Run: headless pygame with SDL's dummy video driver; simulated clock (each Clock.tick advances the game by its frame time, no real sleeping); random seed 0; keys injected as events and as key.get_pressed() state; no mouse input.
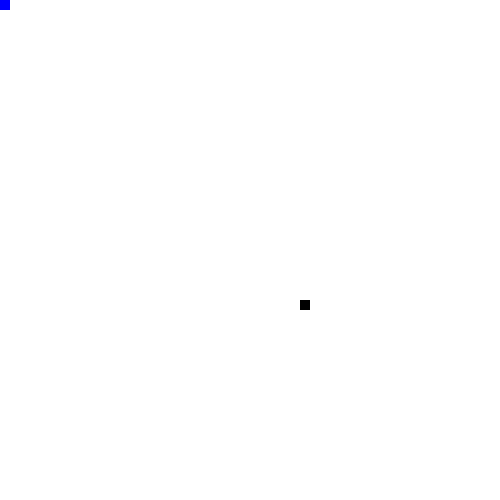
Frame 1 of 4 · flips 1–60 · no input
Frame 2 of 4 · flips 61–180 · tapped SPACE, RETURN · held RIGHT (→), D · screen unchanged from frame 1, image omitted
Frame 3 of 4 · flips 181–300 · held DOWN (↓), S · screen unchanged from frame 2, image omitted
Frame 4 of 4 · flips 301–420 · held LEFT (←), A, UP (↑), W · screen unchanged from frame 3, image omitted

The pygame program that drew these frames:

import pygame

pygame.init()

red = 0
green = 0
blue = 255
color = (red, green, blue)

gameDisplay = pygame.display.set_mode((500, 500))
pygame.display.set_caption('Slither')
# pygame.display.update()

gameRun = True

while (gameRun):
    for event in pygame.event.get():
        # EXIT Handler
        if(event.type == pygame.QUIT):
            gameRun = False

        if(event.type == pygame.KEYDOWN):
            print(event)

    gameDisplay.fill((255, 255, 255))

    pygame.draw.rect(gameDisplay, (0, 0, 0), [300, 300, 10, 10])
    gameDisplay.fill(color, [0, 0, 10, 10])

    pygame.display.update()
pygame.quit()
quit()
